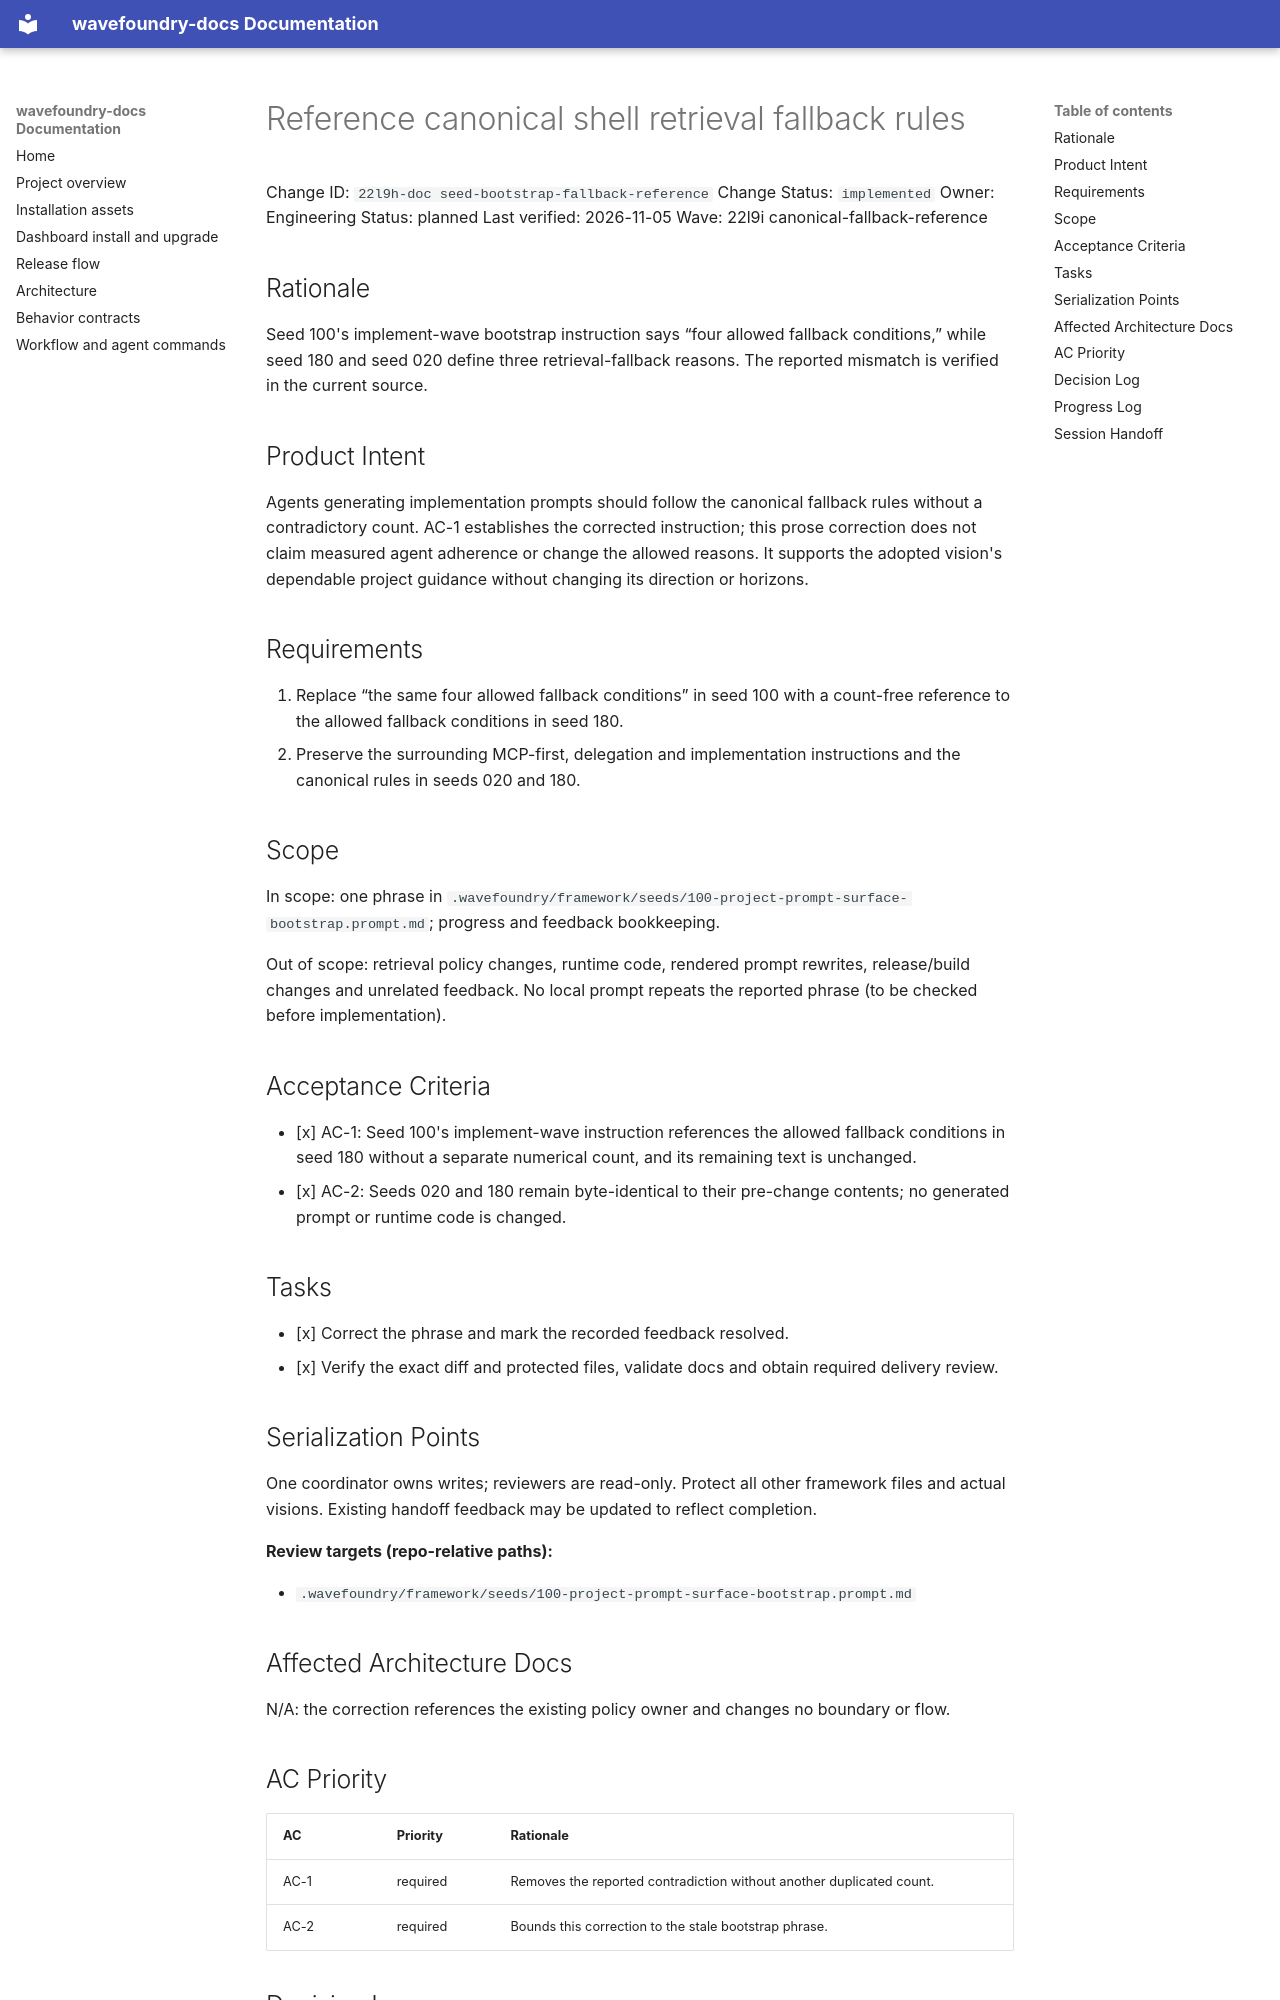

repository: coryhacking/wavefoundry · page: waves/22l9i canonical-fallback-reference/22l9h-doc seed-bootstrap-fallback-reference/index.html · generator: mkdocs

# Reference canonical shell retrieval fallback rules

Change ID: `22l9h-doc seed-bootstrap-fallback-reference`
Change Status: `implemented`
Owner: Engineering
Status: planned
Last verified: 2026-11-05
Wave: 22l9i canonical-fallback-reference

## Rationale

Seed 100's implement-wave bootstrap instruction says “four allowed fallback conditions,” while seed 180 and seed 020 define three retrieval-fallback reasons. The reported mismatch is verified in the current source.

## Product Intent

Agents generating implementation prompts should follow the canonical fallback rules without a contradictory count. AC-1 establishes the corrected instruction; this prose correction does not claim measured agent adherence or change the allowed reasons. It supports the adopted vision's dependable project guidance without changing its direction or horizons.

## Requirements

1. Replace “the same four allowed fallback conditions” in seed 100 with a count-free reference to the allowed fallback conditions in seed 180.
2. Preserve the surrounding MCP-first, delegation and implementation instructions and the canonical rules in seeds 020 and 180.

## Scope

In scope: one phrase in `.wavefoundry/framework/seeds/100-project-prompt-surface-bootstrap.prompt.md`; progress and feedback bookkeeping.

Out of scope: retrieval policy changes, runtime code, rendered prompt rewrites, release/build changes and unrelated feedback. No local prompt repeats the reported phrase (to be checked before implementation).

## Acceptance Criteria

- [x] AC-1: Seed 100's implement-wave instruction references the allowed fallback conditions in seed 180 without a separate numerical count, and its remaining text is unchanged.
- [x] AC-2: Seeds 020 and 180 remain byte-identical to their pre-change contents; no generated prompt or runtime code is changed.

## Tasks

- [x] Correct the phrase and mark the recorded feedback resolved.
- [x] Verify the exact diff and protected files, validate docs and obtain required delivery review.

## Serialization Points

One coordinator owns writes; reviewers are read-only. Protect all other framework files and actual visions. Existing handoff feedback may be updated to reflect completion.

**Review targets (repo-relative paths):**

- `.wavefoundry/framework/seeds/100-project-prompt-surface-bootstrap.prompt.md`

## Affected Architecture Docs

N/A: the correction references the existing policy owner and changes no boundary or flow.

## AC Priority

| AC | Priority | Rationale |
| --- | --- | --- |
| AC-1 | required | Removes the reported contradiction without another duplicated count. |
| AC-2 | required | Bounds this correction to the stale bootstrap phrase. |

## Decision Log

| Date | Decision | Reason | Alternatives |
| --- | --- | --- | --- |
| 2026-11-05 | Reference canonical conditions without a count. | Removes this mismatch and avoids maintaining a second count; source comparison verifies delivery, not agent compliance. | Change four to three: accurate now but retains duplicate state. Leave unchanged: preserves contradiction. |
